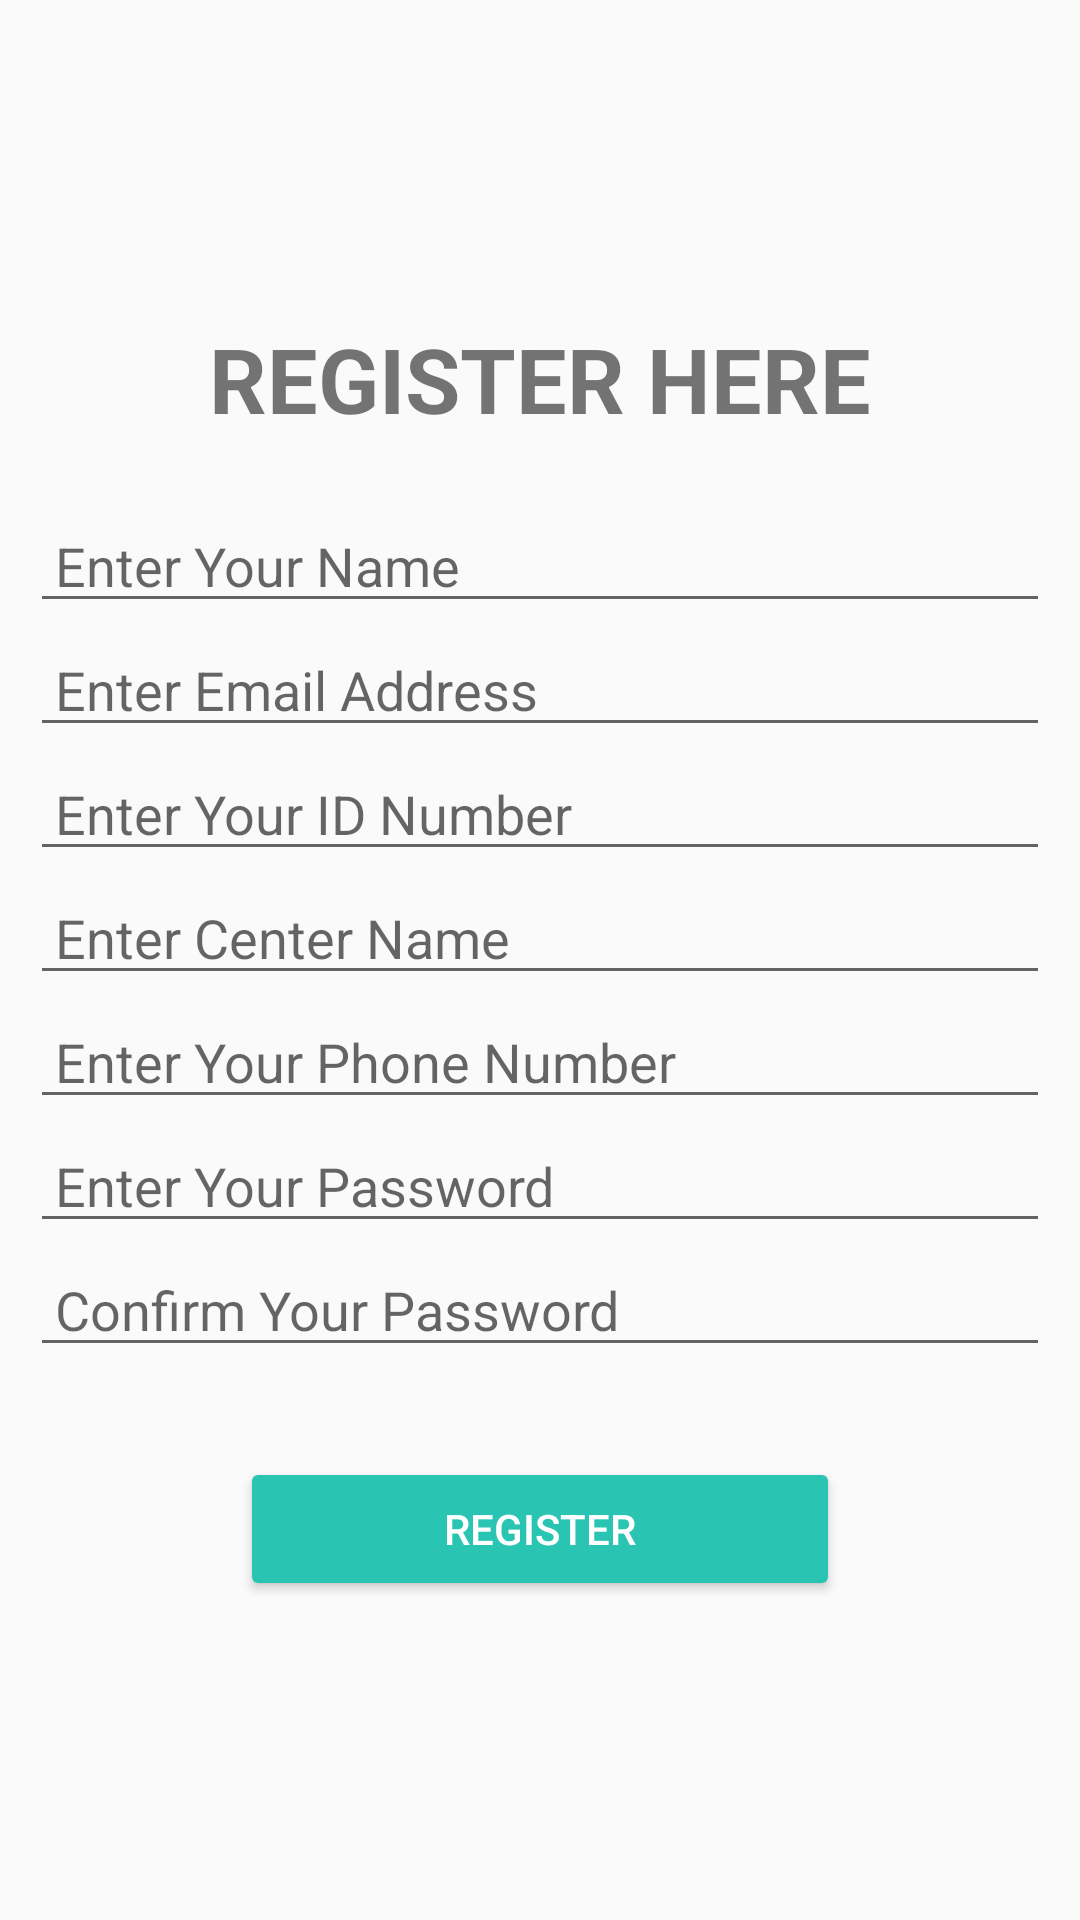

Here is an Android app screen rendered from its layout file. Give the layout XML and the strings, colors and styles it references.
<!-- AndroidManifest.xml: application theme Theme.AppCompat.DayNight.NoActionBar -->
<!-- res/layout/activity_register_doctor.xml -->
<?xml version="1.0" encoding="utf-8"?>
<androidx.constraintlayout.widget.ConstraintLayout xmlns:android="http://schemas.android.com/apk/res/android"
    xmlns:app="http://schemas.android.com/apk/res-auto"
    xmlns:tools="http://schemas.android.com/tools"
    android:layout_width="match_parent"
    android:layout_height="match_parent"
    tools:context=".RTechnicianActivity">

    <LinearLayout
        android:id="@+id/linear"
        android:layout_width="match_parent"
        android:layout_height="match_parent"
        android:orientation="vertical"
        android:gravity="center"
        tools:layout_editor_absoluteX="190dp"
        tools:layout_editor_absoluteY="319dp">

        <TextView
            android:id="@+id/editTextTextPersonName"
            android:layout_width="match_parent"
            android:layout_height="wrap_content"
            android:ems="10"
            android:gravity="center"
            android:inputType="textPersonName"
            android:text="REGISTER HERE"
            android:textSize="30sp"
            android:layout_marginBottom="20sp"
            android:textStyle="bold" />

        <EditText
            android:id="@+id/name"
            android:layout_width="match_parent"
            android:layout_height="wrap_content"
            android:layout_marginLeft="10sp"
            android:layout_marginRight="10sp"
            android:ems="10"
            android:hint=" Enter Your Name"
            android:inputType="text" />

        <EditText
            android:id="@+id/email"
            android:layout_width="match_parent"
            android:layout_height="wrap_content"
            android:layout_marginLeft="10sp"
            android:layout_marginRight="10sp"
            android:ems="10"
            android:hint=" Enter Email Address"
            android:inputType="textEmailAddress" />

        <EditText
            android:id="@+id/idno"
            android:layout_width="match_parent"
            android:layout_height="wrap_content"
            android:layout_marginLeft="10sp"
            android:layout_marginRight="10sp"
            android:ems="10"
            android:hint=" Enter Your ID Number"
            android:inputType="number" />

        <EditText
            android:id="@+id/cname"
            android:layout_width="match_parent"
            android:layout_height="wrap_content"
            android:layout_marginLeft="10sp"
            android:layout_marginRight="10sp"
            android:ems="10"
            android:hint=" Enter Center Name"
            android:inputType="textEmailAddress" />

        <EditText
            android:id="@+id/number"
            android:layout_width="match_parent"
            android:layout_height="wrap_content"
            android:layout_marginLeft="10sp"
            android:layout_marginRight="10sp"
            android:ems="10"
            android:hint=" Enter Your Phone Number"
            android:inputType="phone" />

        <EditText
            android:id="@+id/password"
            android:layout_width="match_parent"
            android:layout_height="wrap_content"
            android:layout_marginLeft="10sp"
            android:layout_marginRight="10sp"
            android:ems="10"
            android:hint=" Enter Your Password"
            android:inputType="textPassword" />
        <EditText
            android:id="@+id/confirm"
            android:layout_width="match_parent"
            android:layout_height="wrap_content"
            android:layout_marginLeft="10sp"
            android:layout_marginRight="10sp"
            android:ems="10"
            android:hint=" Confirm Your Password"
            android:inputType="textPassword" />

        <Button
            android:id="@+id/regintbtn"
            android:layout_width="200dp"
            android:layout_height="wrap_content"
            android:layout_marginStart="30dp"
            android:layout_marginEnd="30dp"
            android:layout_marginTop="30sp"
            android:text="REGISTER"
            android:textColor="@color/white"
            app:backgroundTint="#29C5B2"  />

    </LinearLayout>


</androidx.constraintlayout.widget.ConstraintLayout>
<!-- resources referenced by this layout -->
<resources>
  <color name="white">#FFFFFFFF</color>
</resources>
